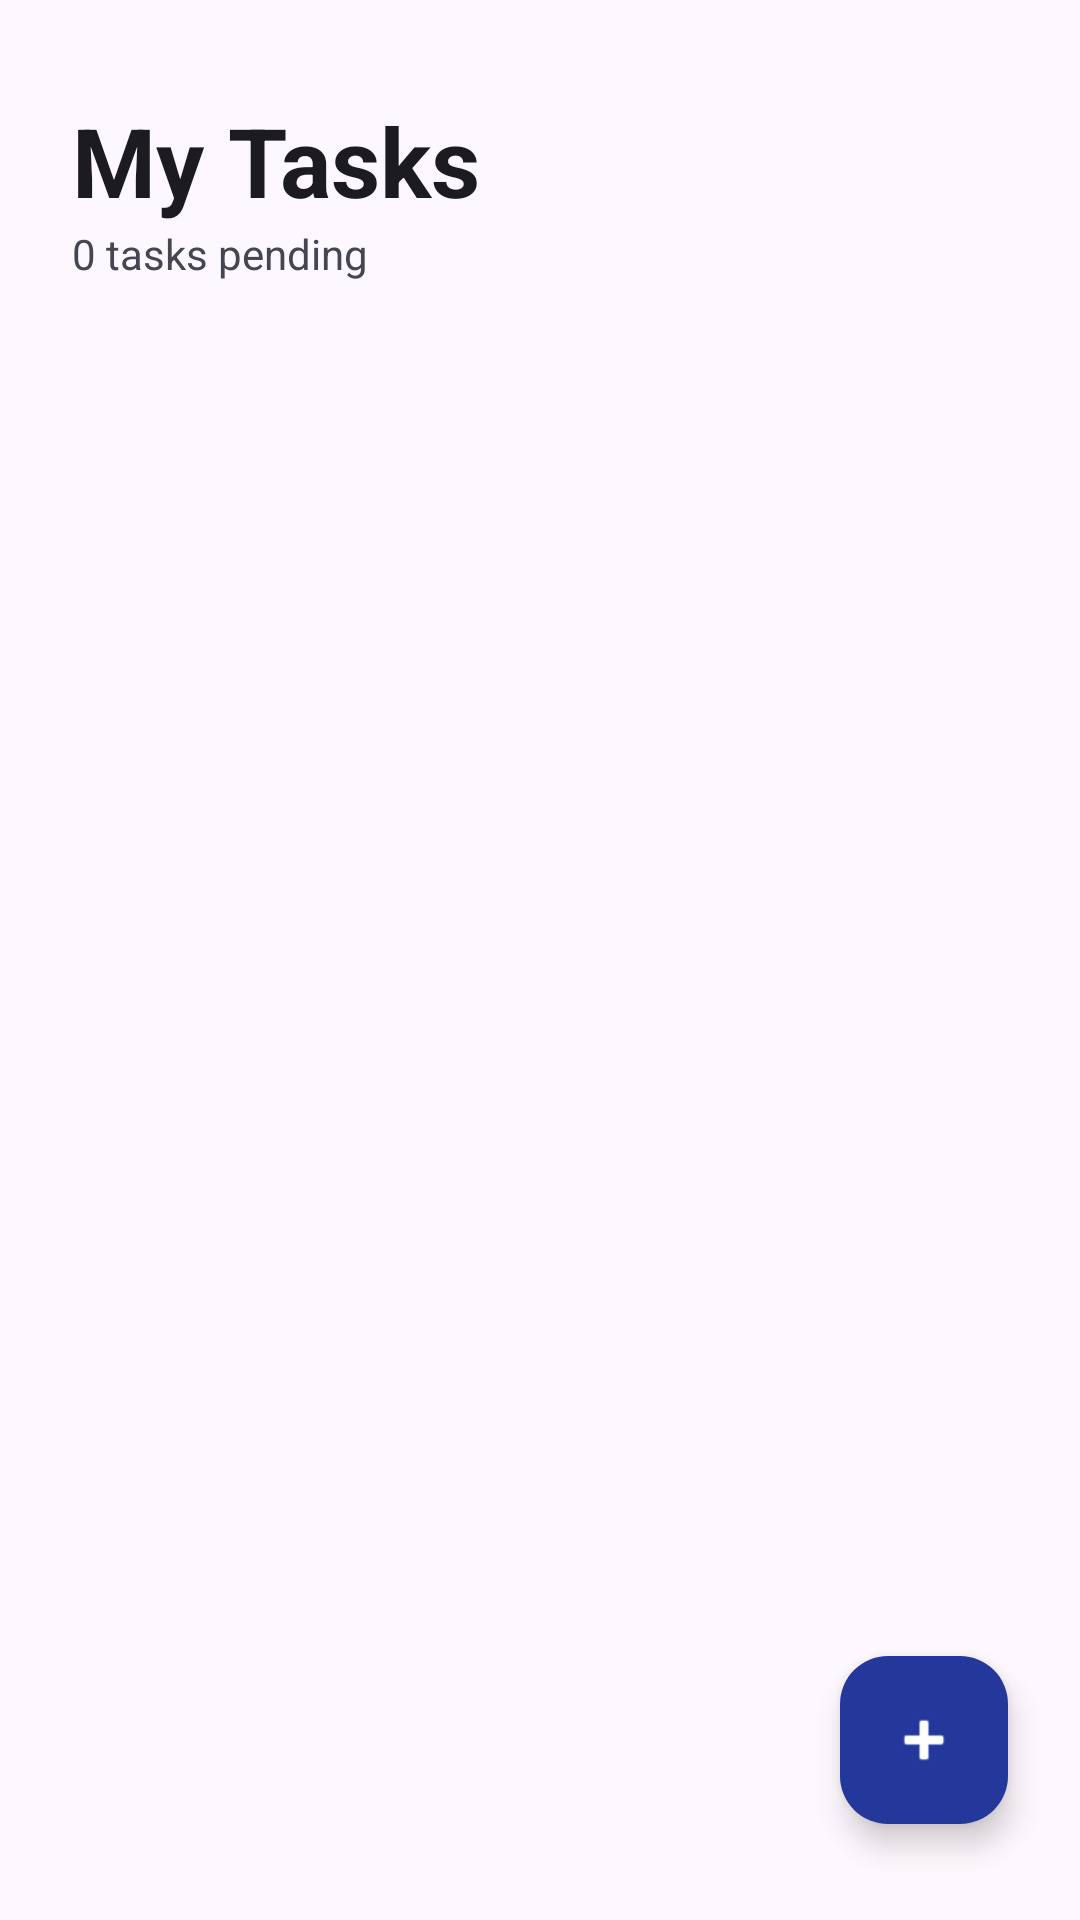

Layout XML and referenced resources for this Android screen:
<!-- AndroidManifest.xml: application theme Theme.RecylerViewAndSQLite -->
<!-- res/layout/activity_main.xml -->
<?xml version="1.0" encoding="utf-8"?>
<androidx.constraintlayout.widget.ConstraintLayout xmlns:android="http://schemas.android.com/apk/res/android"
    xmlns:app="http://schemas.android.com/apk/res-auto"
    xmlns:tools="http://schemas.android.com/tools"
    android:layout_width="match_parent"
    android:layout_height="match_parent"
    android:background="#fdf8fd">

    <TextView
        android:id="@+id/tvHeaderTitle"
        android:layout_width="wrap_content"
        android:layout_height="wrap_content"
        android:layout_marginStart="24dp"
        android:layout_marginTop="32dp"
        android:text="My Tasks"
        android:textColor="#1c1b1f"
        android:textSize="32sp"
        android:textStyle="bold"
        app:layout_constraintStart_toStartOf="parent"
        app:layout_constraintTop_toTopOf="parent" />

    <TextView
        android:id="@+id/tvTaskCount"
        android:layout_width="wrap_content"
        android:layout_height="wrap_content"
        android:layout_marginStart="24dp"
        android:text="0 tasks pending"
        android:textColor="#454652"
        android:textSize="14sp"
        app:layout_constraintStart_toStartOf="parent"
        app:layout_constraintTop_toBottomOf="@id/tvHeaderTitle" />

    <androidx.recyclerview.widget.RecyclerView
        android:id="@+id/rvTasks"
        android:layout_width="match_parent"
        android:layout_height="0dp"
        android:layout_marginTop="24dp"
        android:paddingHorizontal="16dp"
        android:clipToPadding="false"
        app:layout_constraintBottom_toBottomOf="parent"
        app:layout_constraintTop_toBottomOf="@id/tvTaskCount"
        tools:listitem="@layout/item_task" />

    <com.google.android.material.floatingactionbutton.FloatingActionButton
        android:id="@+id/fabAdd"
        android:layout_width="wrap_content"
        android:layout_height="wrap_content"
        android:layout_marginEnd="24dp"
        android:layout_marginBottom="32dp"
        android:src="@android:drawable/ic_input_add"
        app:backgroundTint="#24389c"
        app:tint="@android:color/white"
        app:layout_constraintBottom_toBottomOf="parent"
        app:layout_constraintEnd_toEndOf="parent" />

</androidx.constraintlayout.widget.ConstraintLayout>
<!-- res/layout/item_task.xml (included above) -->
<?xml version="1.0" encoding="utf-8"?>
<androidx.cardview.widget.CardView xmlns:android="http://schemas.android.com/apk/res/android"
    xmlns:app="http://schemas.android.com/apk/res-auto"
    android:layout_width="match_parent"
    android:layout_height="wrap_content"
    android:layout_margin="8dp"
    app:cardCornerRadius="12dp"
    app:cardElevation="2dp"
    app:cardBackgroundColor="#ffffff">

    <androidx.constraintlayout.widget.ConstraintLayout
        android:layout_width="match_parent"
        android:layout_height="wrap_content"
        android:paddingBottom="16dp">

        
        <View
            android:id="@+id/viewPriorityIndicator"
            android:layout_width="match_parent"
            android:layout_height="4dp"
            android:background="#ba1a1a"
            app:layout_constraintTop_toTopOf="parent" />

        <TextView
            android:id="@+id/tvPriorityBadge"
            android:layout_width="wrap_content"
            android:layout_height="wrap_content"
            android:layout_marginStart="16dp"
            android:layout_marginTop="12dp"
            android:text="High"
            android:textSize="12sp"
            android:textStyle="bold"
            android:paddingHorizontal="8dp"
            android:paddingVertical="4dp"
            android:background="#f7f2f8"
            app:layout_constraintStart_toStartOf="parent"
            app:layout_constraintTop_toBottomOf="@id/viewPriorityIndicator" />

        <TextView
            android:id="@+id/tvTitle"
            android:layout_width="0dp"
            android:layout_height="wrap_content"
            android:layout_marginStart="16dp"
            android:layout_marginTop="8dp"
            android:layout_marginEnd="16dp"
            android:text="Finalize Q3 Financial Report"
            android:textColor="#1c1b1f"
            android:textSize="18sp"
            android:textStyle="bold"
            app:layout_constraintEnd_toEndOf="parent"
            app:layout_constraintStart_toStartOf="parent"
            app:layout_constraintTop_toBottomOf="@id/tvPriorityBadge" />

        <TextView
            android:id="@+id/tvDescription"
            android:layout_width="0dp"
            android:layout_height="wrap_content"
            android:layout_marginStart="16dp"
            android:layout_marginTop="4dp"
            android:layout_marginEnd="16dp"
            android:ellipsize="end"
            android:maxLines="2"
            android:text="Review all departmental expenses and cross-check."
            android:textColor="#454652"
            app:layout_constraintEnd_toEndOf="parent"
            app:layout_constraintStart_toStartOf="parent"
            app:layout_constraintTop_toBottomOf="@id/tvTitle" />

        <TextView
            android:id="@+id/tvDate"
            android:layout_width="wrap_content"
            android:layout_height="wrap_content"
            android:layout_marginStart="16dp"
            android:layout_marginTop="16dp"
            android:text="Oct 24"
            android:textColor="#757684"
            android:textSize="12sp"
            app:layout_constraintStart_toStartOf="parent"
            app:layout_constraintTop_toBottomOf="@id/tvDescription" />

    </androidx.constraintlayout.widget.ConstraintLayout>
</androidx.cardview.widget.CardView>
<!-- resources referenced by this layout -->
<resources>
  <style name="Theme.RecylerViewAndSQLite" parent="Base.Theme.RecylerViewAndSQLite" />
  <style name="Base.Theme.RecylerViewAndSQLite" parent="Theme.Material3.DayNight.NoActionBar">
          
          
      </style>
</resources>
